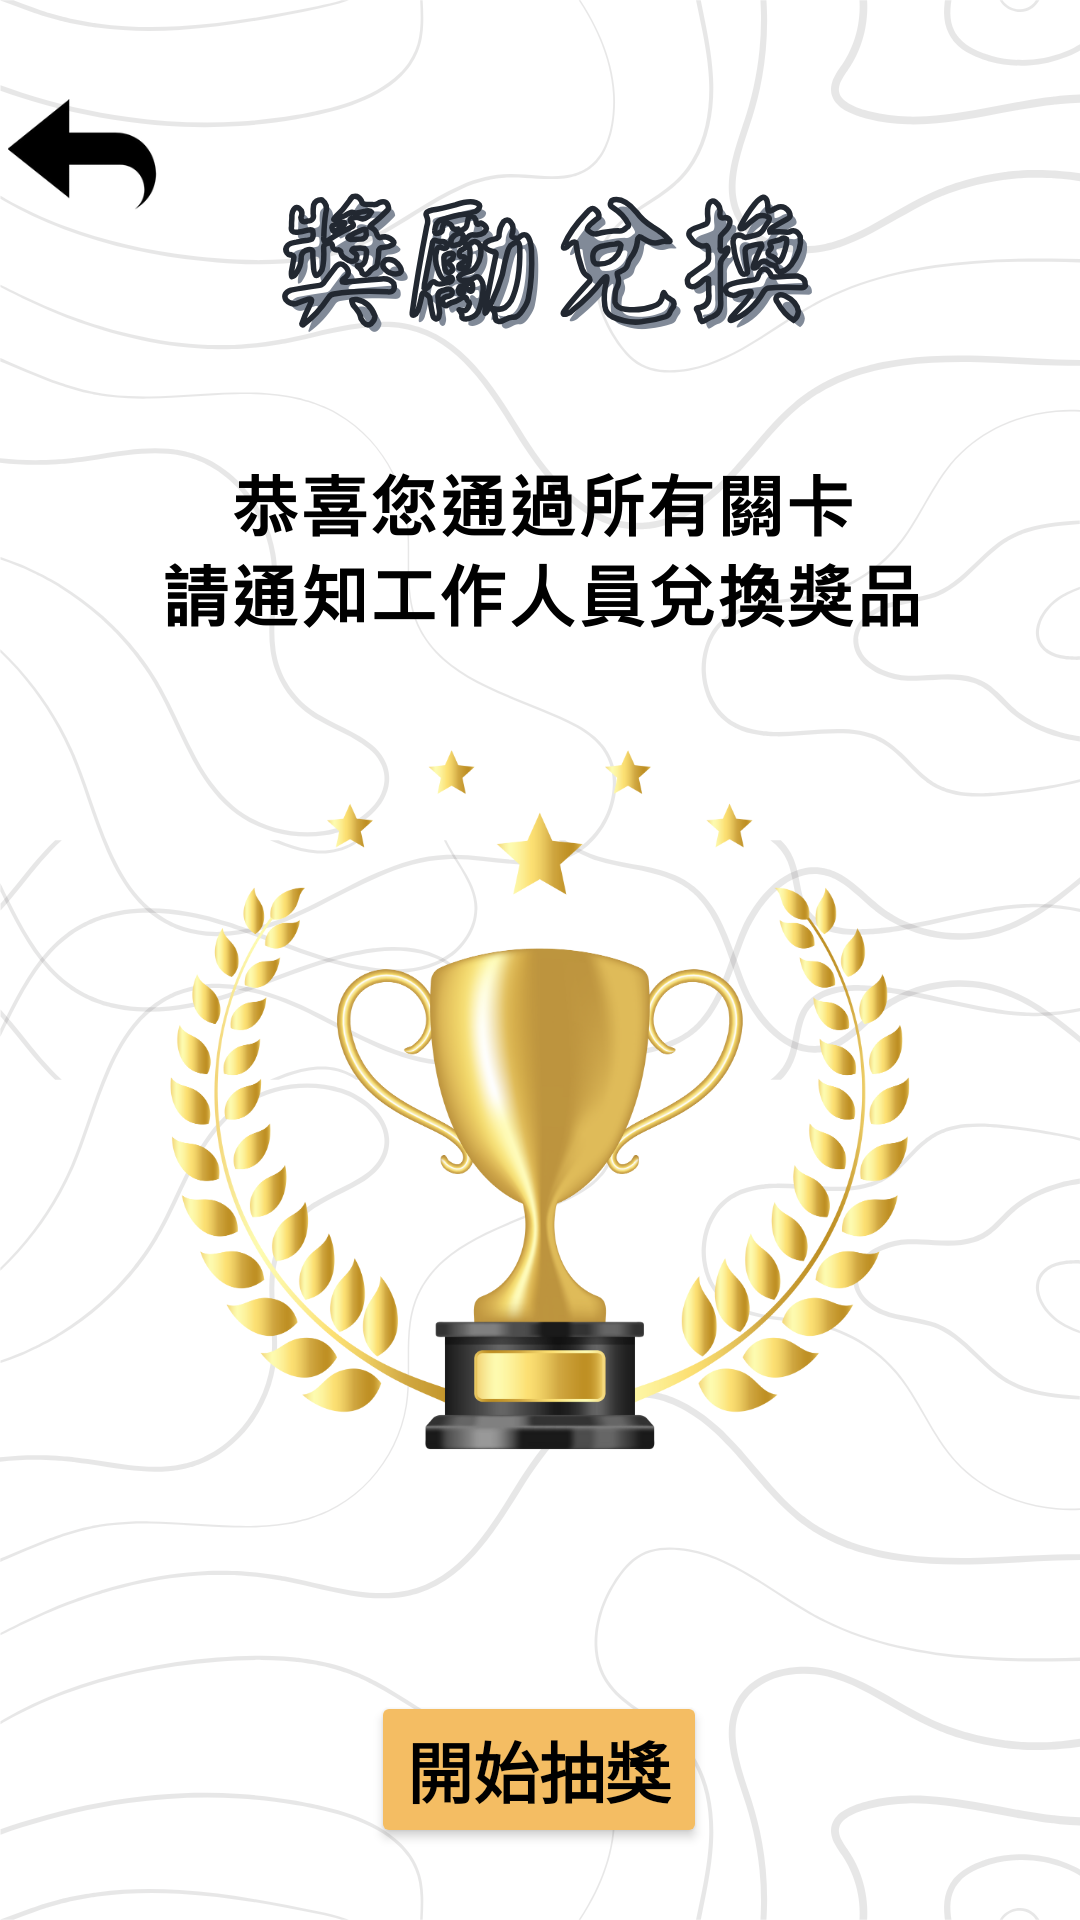

Here is an Android app screen rendered from its layout file. Give the layout XML and the strings, colors and styles it references.
<!-- AndroidManifest.xml: application theme Theme.Niubig -->
<!-- res/layout/activity_reward.xml -->
<?xml version="1.0" encoding="utf-8"?>
<androidx.constraintlayout.widget.ConstraintLayout xmlns:android="http://schemas.android.com/apk/res/android"
    xmlns:app="http://schemas.android.com/apk/res-auto"
    xmlns:tools="http://schemas.android.com/tools"
    android:id="@+id/main"
    android:layout_width="match_parent"
    android:layout_height="match_parent"
    android:background="@drawable/reward"
    tools:context=".Reward" >

    <ImageButton
        android:id="@+id/imageButton"
        android:layout_width="110dp"
        android:layout_height="103dp"
        android:layout_marginEnd="301dp"
        android:background="@android:color/transparent"
        android:onClick="back"
        android:scaleType="centerInside"
        android:scaleX="0.5"
        android:scaleY="0.5"
        android:src="@drawable/back"
        app:layout_constraintEnd_toEndOf="parent"
        app:layout_constraintStart_toStartOf="parent"
        app:layout_constraintTop_toTopOf="parent"
        tools:ignore="OnClick" />

    <Button
        android:id="@+id/drawButton"
        android:layout_width="wrap_content"
        android:layout_height="wrap_content"
        android:layout_marginBottom="24dp"
        android:layout_weight="1"
        android:backgroundTint="#F4BD63"
        android:onClick="drawing"
        android:text="開始抽獎"
        android:textAppearance="@style/TextAppearance.AppCompat.Large"
        android:textColor="#000000"
        android:textStyle="bold"
        app:layout_constraintBottom_toBottomOf="parent"
        app:layout_constraintEnd_toEndOf="parent"
        app:layout_constraintHorizontal_bias="0.498"
        app:layout_constraintStart_toStartOf="parent" />

    <TextView
        android:id="@+id/resultTextView"
        android:layout_width="wrap_content"
        android:layout_height="wrap_content"
        android:text=""
        android:textAppearance="@style/TextAppearance.AppCompat.Large"
        android:textStyle="bold"
        app:layout_constraintBottom_toBottomOf="parent"
        app:layout_constraintEnd_toEndOf="parent"
        app:layout_constraintStart_toStartOf="parent"
        app:layout_constraintTop_toTopOf="parent" />

</androidx.constraintlayout.widget.ConstraintLayout>
<!-- resources referenced by this layout -->
<resources>
  <!-- drawable back: png bitmap (drawable, 4151 bytes) -->
  <!-- drawable reward: png bitmap (drawable, 383050 bytes) -->
  <style name="Theme.Niubig" parent="Base.Theme.Niubig" />
  <style name="Base.Theme.Niubig" parent="Theme.Material3.DayNight.NoActionBar">
          
          
      </style>
</resources>
